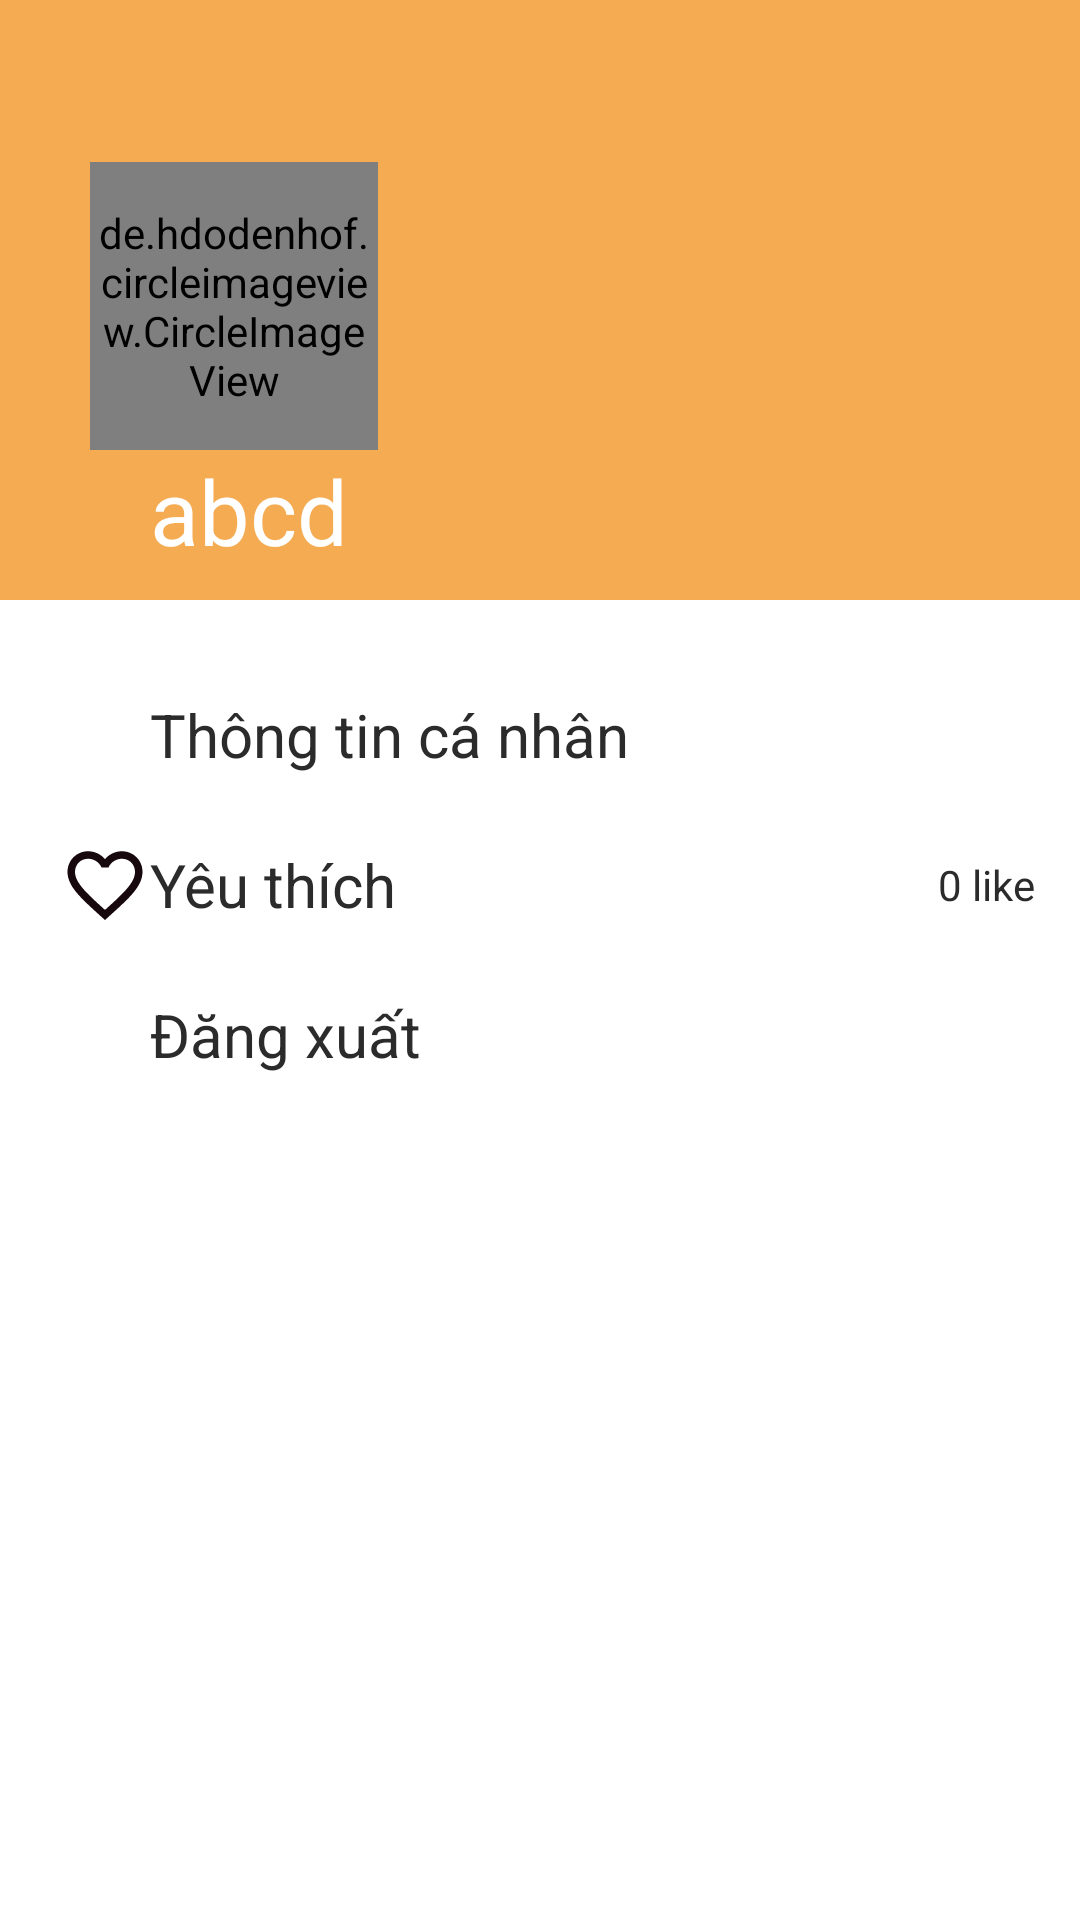

Reconstruct the res/layout file that produces this screen, plus the resources it refers to.
<!-- AndroidManifest.xml: application theme Theme.ThucTapTotNghiep -->
<!-- res/layout/fragment_mypage.xml -->
<?xml version="1.0" encoding="utf-8"?>
<LinearLayout xmlns:android="http://schemas.android.com/apk/res/android"
    android:layout_width="match_parent"
    android:layout_height="match_parent"
    android:orientation="vertical">

    <RelativeLayout
        android:id="@+id/linerlayout_mypager"
        android:layout_width="match_parent"
        android:layout_height="200dp"
        android:background="#f4ab52">

        <de.hdodenhof.circleimageview.CircleImageView
            android:layout_above="@+id/txt_tenthanhvien_mypager"
            xmlns:app="http://schemas.android.com/apk/res-auto"
            android:id="@+id/profile_image"
            android:layout_marginLeft="30dp"
            android:layout_width="96dp"
            android:layout_height="96dp"
            android:src="@drawable/anh_dai_dien"
            app:civ_border_width="2dp"
            app:civ_border_color="#FF000000"/>
        <TextView
            android:id="@+id/txt_tenthanhvien_mypager"
            android:text="abcd"
            android:textSize="30dp"
            android:textColor="#ffff"
            android:paddingLeft="50dp"
            android:layout_alignParentBottom="true"
            android:layout_width="wrap_content"
            android:layout_height="50dp"/>
        <Button
            android:id="@+id/btndangnhap_mypage"
            android:text="Đăng nhập"
            android:layout_alignParentBottom="true"
            android:layout_alignParentRight="true"
            android:layout_marginRight="20dp"
            android:visibility="invisible"
            android:layout_width="wrap_content"
            android:layout_height="wrap_content"/>


    </RelativeLayout>
    <LinearLayout
        android:layout_width="match_parent"
        android:layout_height="match_parent"
        android:paddingTop="20dp"
        android:orientation="vertical">
        <LinearLayout
            android:id="@+id/linerlayout_thongtincanhan"
            android:layout_marginLeft="20dp"
            android:layout_width="match_parent"
            android:layout_height="wrap_content"
            android:orientation="horizontal">
            <ImageView
                android:id="@+id/image_setting_mypager"
                android:src="@drawable/ic_thongtincanhan"
                android:layout_gravity="center"
                android:layout_width="30dp"
                android:layout_height="30dp"/>
            <TextView
                android:text="Thông tin cá nhân"
                android:textSize="20dp"
                android:textColor="@color/text"
                android:gravity="center_vertical"
                android:layout_width="match_parent"
                android:layout_height="50dp"/>
        </LinearLayout>

        <RelativeLayout
            android:id="@+id/relativelayout_yeuthich"
            android:layout_marginLeft="20dp"
            android:layout_width="match_parent"
            android:layout_height="wrap_content">
            <ImageView
                android:id="@+id/image_yeuthich_mypage"
                android:src="@drawable/tym_trang"
                android:layout_gravity="center"
                android:layout_width="30dp"
                android:layout_height="50dp"/>
            <TextView
                android:layout_toRightOf="@+id/image_yeuthich_mypage"
                android:text="Yêu thích"
                android:textSize="20dp"
                android:textColor="@color/text"
                android:gravity="center_vertical"
                android:layout_width="match_parent"
                android:layout_height="50dp"/>
            <TextView
                android:id="@+id/txt_like_mypage"
                android:layout_alignParentRight="true"
                android:gravity="center"
                android:text="0 like"
                android:textColor="@color/text"
                android:layout_marginRight="15dp"
                android:layout_width="wrap_content"
                android:layout_height="50dp"/>
        </RelativeLayout>

        <LinearLayout
            android:id="@+id/linerlayout_dangxuat"
            android:layout_marginLeft="20dp"
            android:layout_width="match_parent"
            android:layout_height="wrap_content"
            android:orientation="horizontal">
            <ImageView
                android:id="@+id/image_dangxuat_mypage"
                android:src="@drawable/ic_logout"
                android:layout_gravity="center"
                android:layout_width="30dp"
                android:layout_height="30dp"/>
            <TextView
                android:text="Đăng xuất"
                android:textSize="20dp"
                android:textColor="@color/text"
                android:gravity="center_vertical"
                android:layout_width="match_parent"
                android:layout_height="50dp"/>
        </LinearLayout>

    </LinearLayout>

</LinearLayout>
<!-- resources referenced by this layout -->
<resources>
  <color name="text">#2C2B2B</color>
  <!-- drawable anh_dai_dien: jpg bitmap (drawable, 67207 bytes) -->
  <!-- drawable tym_trang (drawable) -->
  <vector android:height="24dp" android:tint="#17080E"
      android:viewportHeight="24" android:viewportWidth="24"
      android:width="24dp" xmlns:android="http://schemas.android.com/apk/res/android">
      <path android:fillColor="@android:color/white" android:pathData="M16.5,3c-1.74,0 -3.41,0.81 -4.5,2.09C10.91,3.81 9.24,3 7.5,3 4.42,3 2,5.42 2,8.5c0,3.78 3.4,6.86 8.55,11.54L12,21.35l1.45,-1.32C18.6,15.36 22,12.28 22,8.5 22,5.42 19.58,3 16.5,3zM12.1,18.55l-0.1,0.1 -0.1,-0.1C7.14,14.24 4,11.39 4,8.5 4,6.5 5.5,5 7.5,5c1.54,0 3.04,0.99 3.57,2.36h1.87C13.46,5.99 14.96,5 16.5,5c2,0 3.5,1.5 3.5,3.5 0,2.89 -3.14,5.74 -7.9,10.05z"/>
  </vector>
  <style name="Theme.ThucTapTotNghiep" parent="Theme.MaterialComponents.DayNight.NoActionBar">
          
          <item name="colorPrimary">@color/purple_500</item>
          <item name="colorPrimaryVariant">@color/purple_700</item>
          <item name="colorOnPrimary">@color/white</item>
          
          <item name="colorSecondary">@color/teal_200</item>
          <item name="colorSecondaryVariant">@color/teal_700</item>
          <item name="colorOnSecondary">@color/black</item>
          
          <item name="android:statusBarColor" tools:targetApi="l">?attr/colorPrimaryVariant</item>
          
      </style>
  <color name="purple_500">#FF6200EE</color>
  <color name="purple_700">#FF3700B3</color>
  <color name="white">#FFFFFFFF</color>
  <color name="teal_200">#FF03DAC5</color>
  <color name="teal_700">#FF018786</color>
  <color name="black">#FF000000</color>
</resources>
